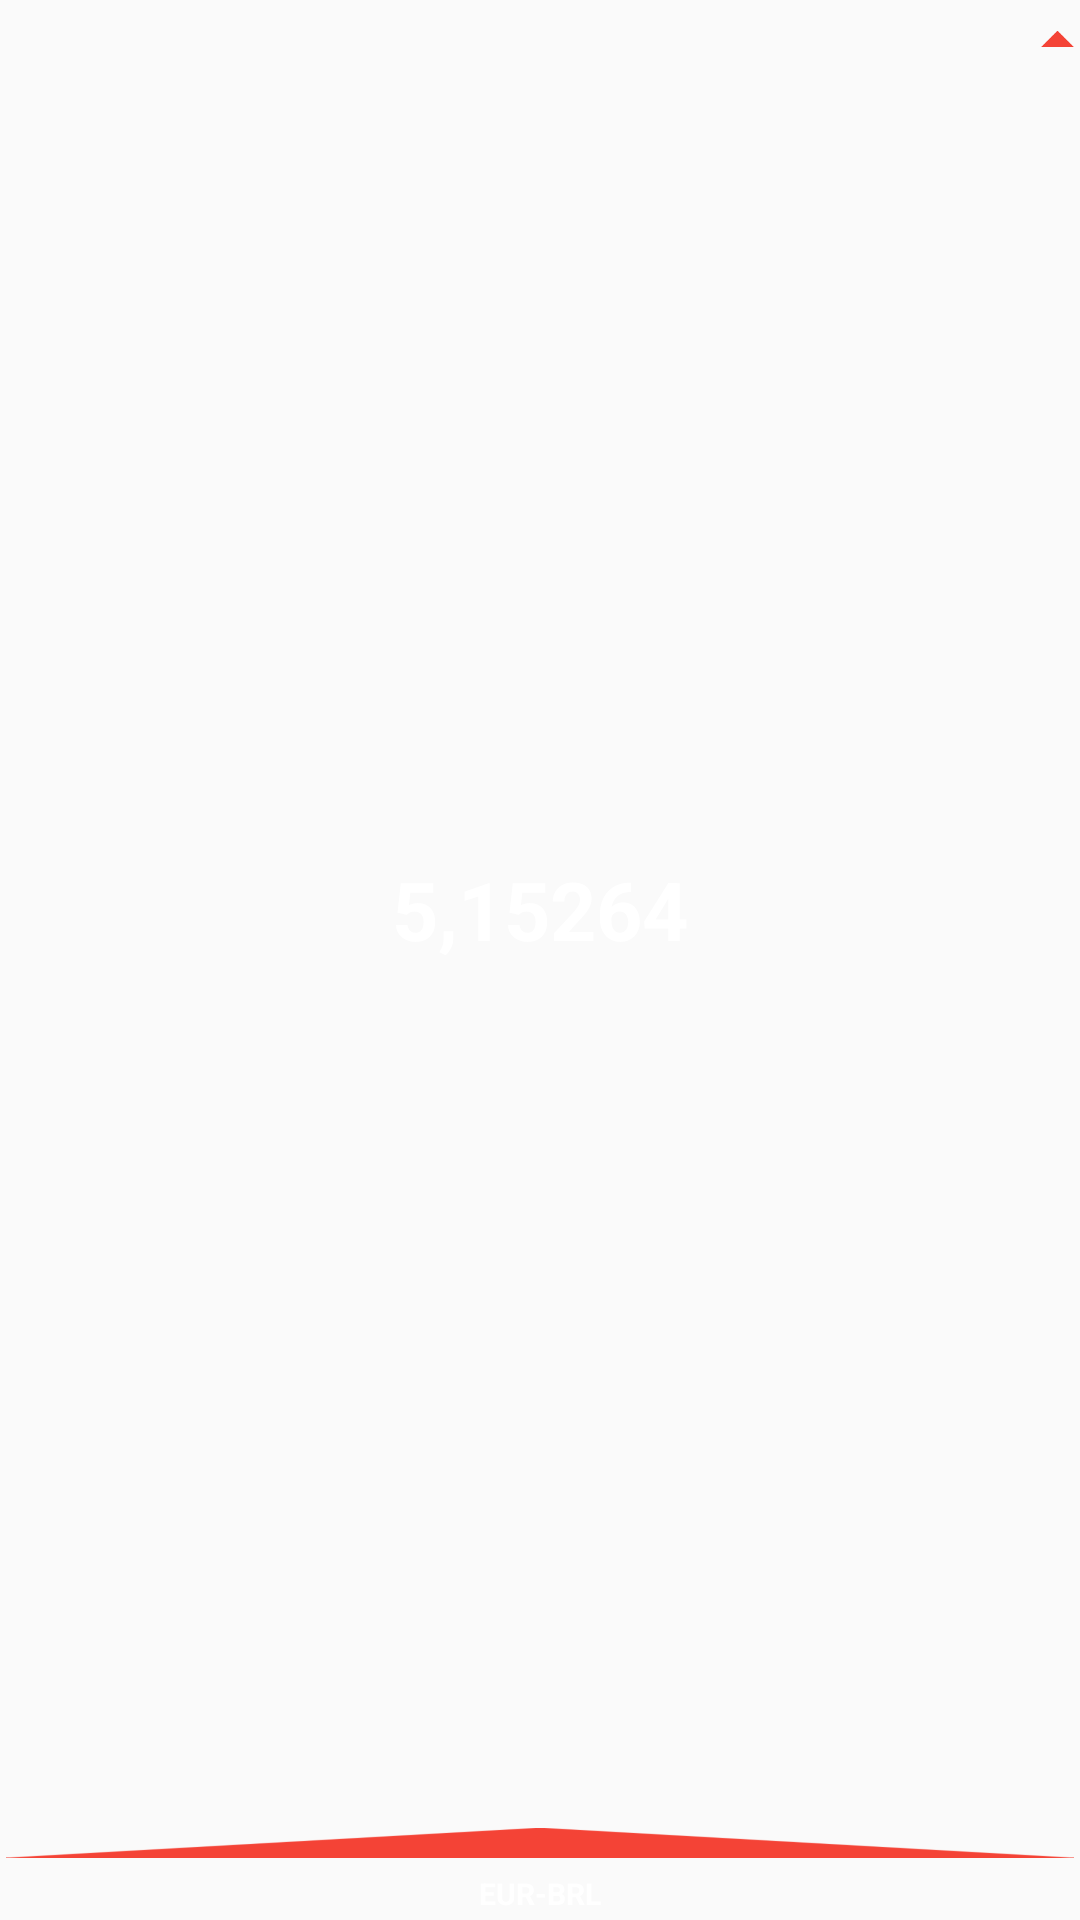

The Android layout XML behind this screen, and the referenced resources:
<!-- AndroidManifest.xml: application theme AppTheme -->
<!-- res/layout/notexrate_widget.xml -->
<RelativeLayout xmlns:android="http://schemas.android.com/apk/res/android"
    style="@style/Widget.Notexrate.AppWidget.Container"
    android:layout_width="match_parent"
    android:layout_height="match_parent"
    android:theme="@style/Theme.AppCompat.NoActionBar.AppWidgetContainer"
    android:id="@+id/wdg">

    <TextView
        android:id="@+id/currency"
        android:layout_width="wrap_content"
        android:layout_height="wrap_content"
        android:layout_alignParentStart="true"
        android:layout_alignParentEnd="true"
        android:layout_alignParentBottom="true"
        android:text="@string/currency"
        android:textStyle="bold"
        android:textSize="10sp"
        android:textAlignment="center"
        android:textColor="@color/white"/>

    <TextView
        android:id="@+id/amount"
        android:layout_width="match_parent"
        android:layout_height="match_parent"
        android:layout_above="@+id/indicator"
        android:layout_alignParentStart="true"
        android:layout_alignParentTop="true"
        android:layout_alignParentEnd="true"
        android:text="@string/amount"
        android:textAlignment="center"
        android:gravity="center"
        android:textStyle="bold"
        android:textSize="27sp"
        android:maxLines="2"
        android:ellipsize="end"
        android:textColor="@color/white"/>

    <ImageView
        android:id="@+id/indicator"
        android:layout_width="wrap_content"
        android:layout_height="20dp"
        android:layout_above="@+id/currency"
        android:layout_alignParentStart="true"
        android:layout_alignParentEnd="true"
        android:src="@drawable/ic_arrow_drop_up"
        android:scaleType="fitXY"
        android:visibility="visible" />

    <ImageView
        android:id="@+id/imgAlert"
        android:layout_width="11dp"
        android:layout_height="22dp"
        android:layout_alignParentTop="true"
        android:layout_alignParentEnd="true"
        android:layout_marginTop="0dp"
        android:layout_marginEnd="0dp"
        android:src="@drawable/ic_arrow_drop_up" />
</RelativeLayout>
<!-- resources referenced by this layout -->
<resources>
  <color name="white">#FFFFFFFF</color>
  <!-- drawable ic_arrow_drop_up: png bitmap (drawable-hdpi, 995 bytes) -->
  <string name="amount">5,15264</string>
  <string name="currency">EUR-BRL</string>
  <style name="Theme.AppCompat.NoActionBar.AppWidgetContainer" parent="Theme.AppCompat.NoActionBar.AppWidgetContainerParent">
          
          <item name="appWidgetPadding">2dp</item>
      </style>
  <style name="Widget.Notexrate.AppWidget.Container" parent="android:Widget">
          <item name="android:id">@android:id/background</item>
          <item name="android:background">?android:attr/colorBackground</item>
      </style>
  <style name="AppTheme" parent="Theme.AppCompat.Light.DarkActionBar">
          
          <item name="colorPrimary">@color/colorPrimary</item>
          <item name="colorPrimaryDark">@color/colorPrimaryDark</item>
          <item name="colorAccent">@color/colorAccent</item>
      </style>
  <style name="Theme.AppCompat.NoActionBar.AppWidgetContainerParent" parent="@android:style/Theme.DeviceDefault">
          
          <item name="appWidgetRadius">8dp</item>
          
          <item name="appWidgetInnerRadius">8dp</item>
      </style>
  <color name="colorPrimary">#008577</color>
  <color name="colorPrimaryDark">#00574B</color>
  <color name="colorAccent">#D81B60</color>
</resources>
